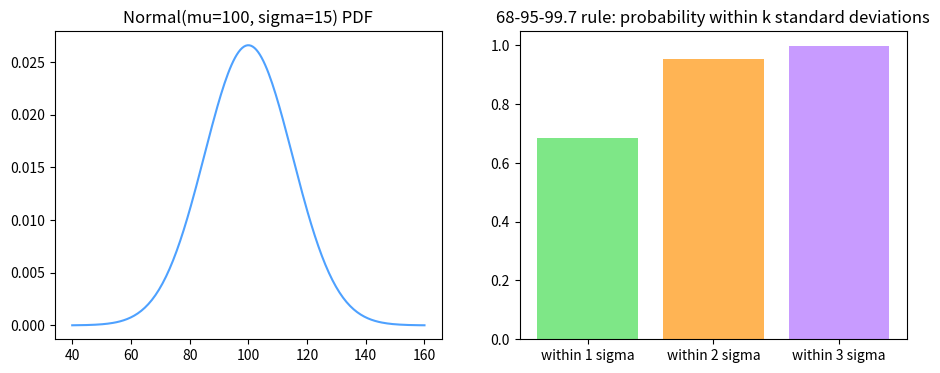

Here is the Python script that generated this plot:
# Setup — numpy / pandas / scikit-learn / matplotlib ship with Colab.
import numpy as np
import matplotlib.pyplot as plt

import numpy as np
from scipy.stats import norm

mu = 100
sigma = 15
d = norm(loc=mu, scale=sigma)

# 68-95-99.7 rule: probability within 1, 2, 3 standard deviations.
for k in (1, 2, 3):
    upper = d.cdf(mu + k * sigma)
    lower = d.cdf(mu - k * sigma)
    p = upper - lower
    print("within %d sigma: %.4f" % (k, p))

# Standardizing: z = (x - mu) / sigma is standard normal.
rng = np.random.default_rng(0)
x = rng.normal(mu, sigma, size=1_000_000)
z = (x - mu) / sigma

z_mean = z.mean()
z_std = z.std()
frac_within_1 = np.mean(np.abs(z) < 1)

print("z mean ~0:", round(z_mean, 4), " z std ~1:", round(z_std, 4))
print("sim within 1 sigma:", round(frac_within_1, 4))

import numpy as np
import matplotlib.pyplot as plt
from scipy.stats import norm

# Normal(100, 15) PDF, and the within-k-sigma probabilities.
mu = 100
sigma = 15
d = norm(loc=mu, scale=sigma)

x = np.linspace(40, 160, 200)
pdf = d.pdf(x)

within = []
for k in (1, 2, 3):
    p = d.cdf(mu + k * sigma) - d.cdf(mu - k * sigma)
    within.append(p)

fig, (ax1, ax2) = plt.subplots(1, 2, figsize=(11, 4))

# Left — the bell curve.
ax1.plot(x, pdf, color='#4ea1ff')
ax1.set_title('Normal(mu=100, sigma=15) PDF')

# Right — probability within k standard deviations.
labels = ['within 1 sigma', 'within 2 sigma', 'within 3 sigma']
colors = ['#7ee787', '#ffb454', '#c89bff']
ax2.bar(labels, within, color=colors)
ax2.set_title('68-95-99.7 rule: probability within k standard deviations')

plt.show()
